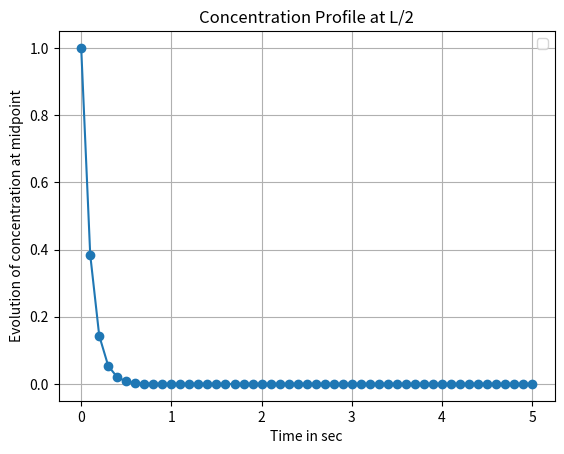

This chart was generated by the following Python code:
import numpy as np
import matplotlib.pyplot as plt

D = 1  # Diffusion coefficient in m^2/s
L = 1  # Length of the bar in m
t_values = np.arange(0, 5.1, 0.1)  # Time points from 0 to 5 in steps of 0.1s
x_values = np.linspace(0, L, 100)  
N_values = [1, 5, 10, 15, 20]  # Number of terms to include in Fourier series

# Initial concentration profile function
def initial_concentration(x,t=0):
    return 4 * x * (1 - x)

# defining Fourier equation
def concentration_profile(x, t, num_terms):
    C_profile = np.zeros_like(x)
    for n in range(1, num_terms + 1):
        An = 16/(np.pi**3*n**3)*(1-(-1)**n)
        C_profile += An * np.sin(n * np.pi * x/L) * np.exp(-D * (n * np.pi)**2 * t)
    return C_profile

#Plotting Concentration evolution over t=5s at midpoint of the bar
midpoint_concentration=[]

for t in t_values:
    concentration_at_midpoint=concentration_profile(L/2,t,N_values[4]) 


midpoint_concentration = np.array([concentration_profile(L/2, t, N_values[4]) for t in t_values])
midpoint_concentration[0]=initial_concentration (x=L/2, t=0)

plt.plot(t_values, midpoint_concentration,marker='o')
plt.xlabel("Time in sec")
plt.ylabel("Evolution of concentration at midpoint")
plt.title("Concentration Profile at L/2")
plt.legend()
plt.grid(True)
plt.show()
